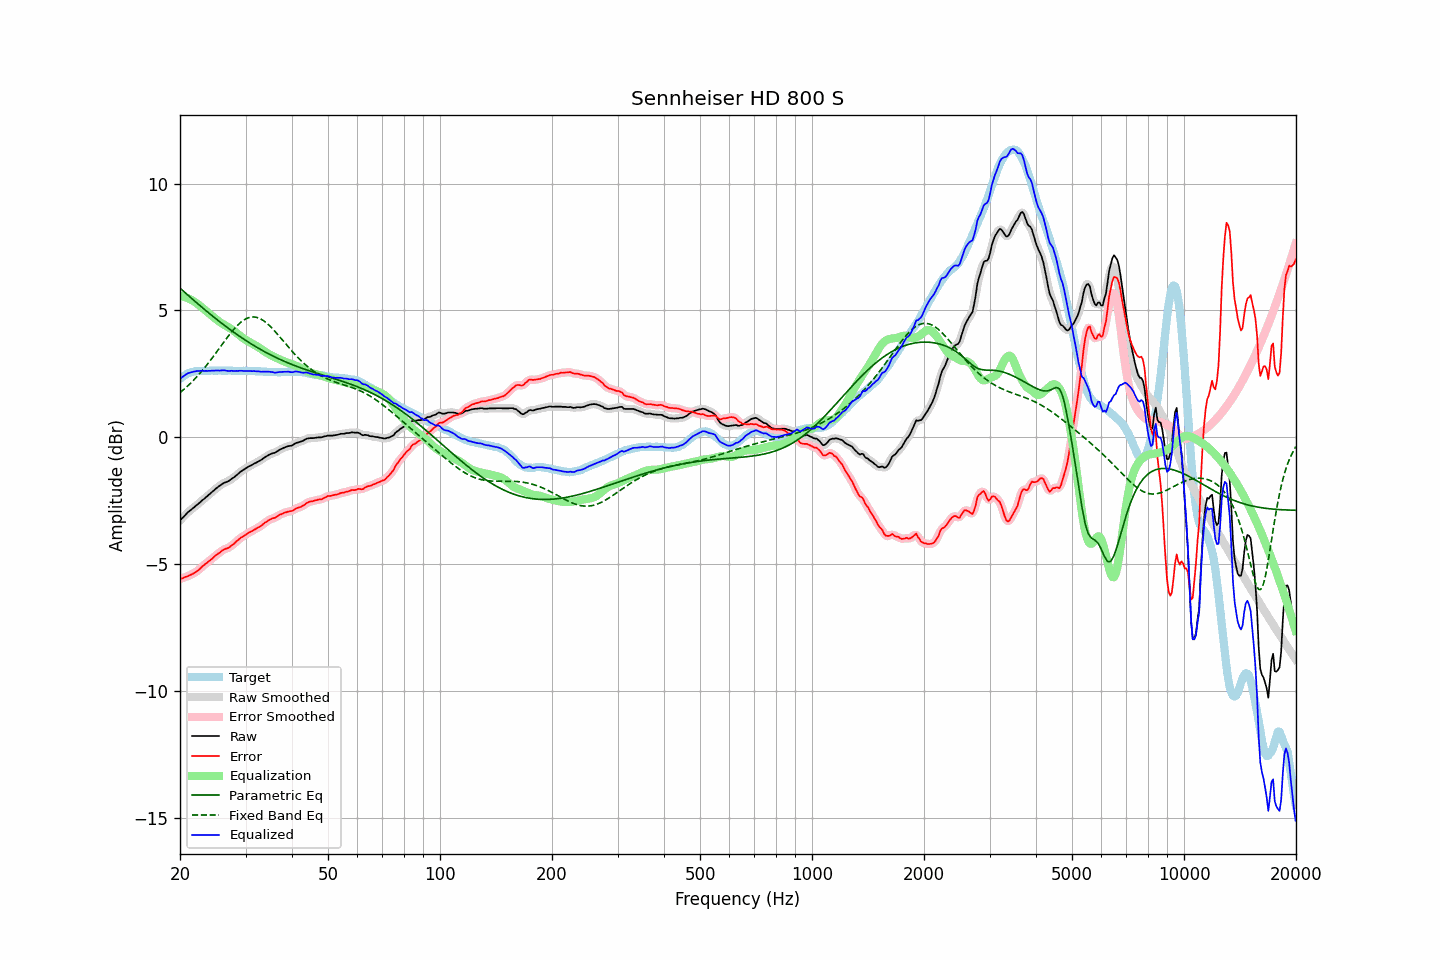

The file beside this chart, header and first rows:
frequency, raw, error, smoothed, error_smoothed, equalization, parametric_eq, fixed_band_eq, equalized_raw, equalized_smoothed, target
20.00, -3.28, -5.59, -3.29, -5.59, 5.58, 5.88, 1.76, 2.30, 2.29, 2.30
20.20, -3.21, -5.57, -3.22, -5.57, 5.57, 5.82, 1.81, 2.35, 2.35, 2.35
20.40, -3.15, -5.56, -3.15, -5.55, 5.55, 5.77, 1.86, 2.40, 2.40, 2.40
20.61, -3.09, -5.52, -3.08, -5.52, 5.53, 5.71, 1.92, 2.44, 2.45, 2.43
20.81, -3.01, -5.50, -3.02, -5.50, 5.50, 5.65, 1.97, 2.49, 2.49, 2.48
21.02, -2.95, -5.48, -2.96, -5.47, 5.48, 5.60, 2.03, 2.52, 2.52, 2.52
21.23, -2.90, -5.45, -2.90, -5.45, 5.45, 5.54, 2.09, 2.54, 2.55, 2.54
21.44, -2.85, -5.41, -2.85, -5.42, 5.42, 5.49, 2.16, 2.56, 2.56, 2.56
21.66, -2.80, -5.39, -2.80, -5.38, 5.38, 5.43, 2.22, 2.58, 2.58, 2.58
21.87, -2.75, -5.34, -2.75, -5.35, 5.34, 5.38, 2.29, 2.59, 2.59, 2.59
22.09, -2.69, -5.30, -2.70, -5.31, 5.30, 5.32, 2.35, 2.61, 2.60, 2.61
22.31, -2.64, -5.26, -2.64, -5.26, 5.25, 5.27, 2.42, 2.61, 2.61, 2.62
22.54, -2.59, -5.21, -2.59, -5.21, 5.20, 5.21, 2.49, 2.61, 2.62, 2.62
22.76, -2.53, -5.15, -2.54, -5.15, 5.15, 5.16, 2.57, 2.62, 2.62, 2.62
22.99, -2.47, -5.08, -2.48, -5.09, 5.10, 5.10, 2.64, 2.63, 2.62, 2.61
23.22, -2.43, -5.04, -2.43, -5.04, 5.05, 5.05, 2.72, 2.61, 2.62, 2.61
23.45, -2.37, -4.98, -2.38, -4.99, 4.99, 5.00, 2.80, 2.62, 2.62, 2.61
23.69, -2.32, -4.94, -2.32, -4.94, 4.94, 4.95, 2.88, 2.61, 2.61, 2.62
23.92, -2.26, -4.88, -2.27, -4.89, 4.88, 4.89, 2.96, 2.62, 2.62, 2.62
24.16, -2.21, -4.84, -2.21, -4.84, 4.83, 4.84, 3.04, 2.62, 2.62, 2.63
24.40, -2.15, -4.79, -2.16, -4.78, 4.78, 4.79, 3.12, 2.63, 2.62, 2.64
24.65, -2.10, -4.73, -2.10, -4.73, 4.73, 4.74, 3.21, 2.62, 2.63, 2.63
24.89, -2.04, -4.67, -2.04, -4.67, 4.68, 4.69, 3.29, 2.63, 2.63, 2.63
25.14, -1.99, -4.62, -1.99, -4.62, 4.62, 4.64, 3.38, 2.63, 2.63, 2.63
25.39, -1.94, -4.58, -1.94, -4.58, 4.58, 4.59, 3.47, 2.63, 2.63, 2.63
25.65, -1.90, -4.54, -1.90, -4.53, 4.53, 4.54, 3.55, 2.63, 2.63, 2.63
25.91, -1.85, -4.48, -1.86, -4.48, 4.49, 4.49, 3.64, 2.64, 2.64, 2.62
26.16, -1.81, -4.44, -1.82, -4.44, 4.45, 4.44, 3.73, 2.64, 2.64, 2.62
26.43, -1.78, -4.41, -1.79, -4.41, 4.42, 4.39, 3.82, 2.63, 2.63, 2.62
26.69, -1.76, -4.39, -1.76, -4.39, 4.38, 4.35, 3.90, 2.62, 2.62, 2.62
26.96, -1.73, -4.37, -1.73, -4.36, 4.35, 4.30, 3.98, 2.61, 2.62, 2.63
27.23, -1.69, -4.32, -1.69, -4.32, 4.31, 4.25, 4.07, 2.61, 2.62, 2.63
27.50, -1.64, -4.27, -1.65, -4.28, 4.27, 4.21, 4.15, 2.62, 2.62, 2.63
27.77, -1.60, -4.22, -1.60, -4.23, 4.22, 4.16, 4.22, 2.62, 2.62, 2.62
28.05, -1.56, -4.18, -1.56, -4.17, 4.17, 4.11, 4.29, 2.61, 2.61, 2.62
28.33, -1.50, -4.11, -1.51, -4.12, 4.12, 4.07, 4.36, 2.62, 2.61, 2.61
28.62, -1.45, -4.06, -1.45, -4.06, 4.07, 4.03, 4.43, 2.61, 2.62, 2.61
28.90, -1.39, -4.01, -1.40, -4.01, 4.02, 3.98, 4.49, 2.62, 2.62, 2.62
29.19, -1.34, -3.95, -1.35, -3.96, 3.97, 3.94, 4.54, 2.62, 2.62, 2.60
29.48, -1.30, -3.93, -1.30, -3.92, 3.92, 3.90, 4.59, 2.62, 2.62, 2.62
29.78, -1.26, -3.88, -1.26, -3.88, 3.88, 3.85, 4.63, 2.61, 2.61, 2.61
30.08, -1.22, -3.85, -1.22, -3.84, 3.84, 3.81, 4.67, 2.61, 2.61, 2.62
30.38, -1.18, -3.80, -1.18, -3.80, 3.80, 3.77, 4.70, 2.61, 2.61, 2.61
30.68, -1.14, -3.75, -1.15, -3.76, 3.76, 3.73, 4.72, 2.62, 2.61, 2.61
30.99, -1.11, -3.72, -1.11, -3.72, 3.72, 3.69, 4.74, 2.61, 2.61, 2.61
31.30, -1.08, -3.69, -1.08, -3.69, 3.69, 3.65, 4.74, 2.61, 2.61, 2.61
31.61, -1.04, -3.65, -1.05, -3.65, 3.65, 3.61, 4.74, 2.61, 2.61, 2.61
31.93, -1.01, -3.62, -1.01, -3.62, 3.62, 3.58, 4.73, 2.60, 2.60, 2.60
32.24, -0.98, -3.58, -0.98, -3.58, 3.58, 3.54, 4.72, 2.60, 2.60, 2.59
32.57, -0.94, -3.55, -0.95, -3.55, 3.54, 3.50, 4.70, 2.60, 2.59, 2.60
32.89, -0.91, -3.51, -0.91, -3.51, 3.50, 3.47, 4.67, 2.59, 2.59, 2.60
33.22, -0.87, -3.46, -0.87, -3.46, 3.46, 3.43, 4.63, 2.58, 2.59, 2.59
33.55, -0.82, -3.41, -0.83, -3.41, 3.41, 3.39, 4.60, 2.59, 2.58, 2.59
33.89, -0.78, -3.36, -0.78, -3.36, 3.37, 3.36, 4.55, 2.59, 2.59, 2.58
34.23, -0.74, -3.33, -0.74, -3.32, 3.33, 3.33, 4.50, 2.58, 2.59, 2.58
34.57, -0.70, -3.28, -0.71, -3.28, 3.29, 3.29, 4.44, 2.59, 2.58, 2.57
34.92, -0.67, -3.24, -0.67, -3.24, 3.25, 3.26, 4.38, 2.58, 2.58, 2.57
35.27, -0.64, -3.21, -0.65, -3.21, 3.22, 3.23, 4.32, 2.58, 2.57, 2.57
35.62, -0.62, -3.19, -0.63, -3.20, 3.19, 3.20, 4.25, 2.56, 2.56, 2.57
35.97, -0.61, -3.18, -0.60, -3.17, 3.16, 3.16, 4.18, 2.54, 2.55, 2.56
... 635 more rows
